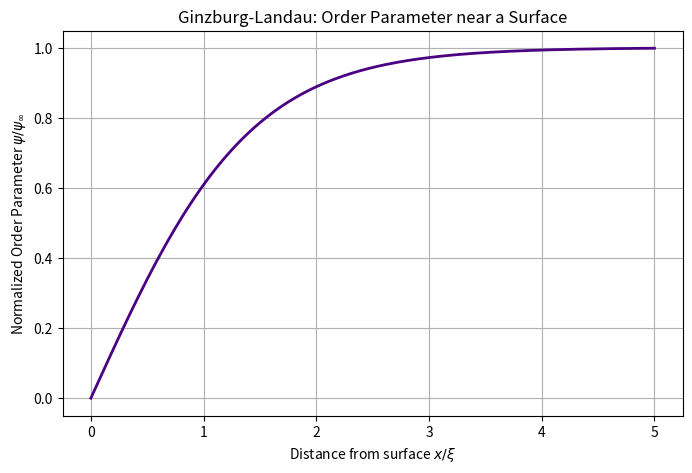

This figure's Python source:
%matplotlib inline
import numpy as np
import matplotlib.pyplot as plt

# Ginzburg-Landau Order Parameter Profile at a surface
x = np.linspace(0, 5, 200) # distance from boundary in units of coherence length xi
# The solution for an isolated boundary where psi(0) = 0 is psi(x) = tanh(x / sqrt(2))
psi = np.tanh(x / np.sqrt(2))

plt.figure(figsize=(8, 5))
plt.plot(x, psi, lw=2, color='indigo')
plt.title("Ginzburg-Landau: Order Parameter near a Surface")
plt.xlabel(r"Distance from surface $x/\xi$")
plt.ylabel(r"Normalized Order Parameter $\psi/\psi_\infty$")
plt.grid(True)
plt.savefig("gl_order_parameter.png")
